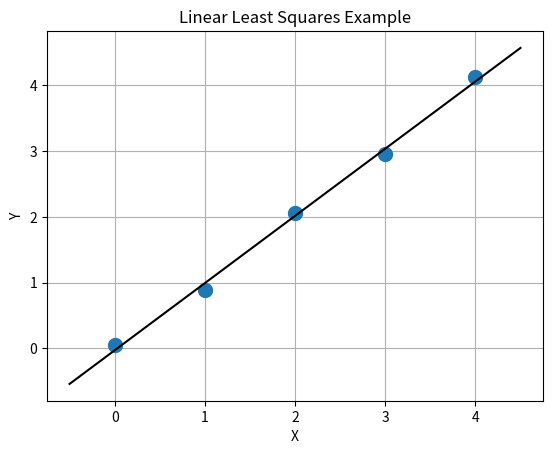

Python code for this plot:
import numpy as np
import math
import matplotlib.pyplot as plt

# simple example of Least Squares fit
npar=2

# vector with data (y); std of measurement error is sigma = .1
sigma = 0.1
Y = np.array([0.05, 0.88, 2.06, 2.95, 4.13])
print("Y = " , Y)

# X is positions of data
X = np.array([0., 1., 2., 3., 4.]);
nobs = len(X)
print("X = ", X)

# creates M - ones in first col, X in second col.
M = np.column_stack( (np.ones(nobs),X) )

print("M = ", M)

# solve
MIM = np.dot(M.transpose(),M)
print("MIM = ", MIM)
MIMINV = np.linalg.inv(MIM)
print("MIM inverse = ", MIMINV)
MTY = np.dot(M.transpose(),Y)
print("MTY = ", MTY)

P = np.dot(MIMINV,MTY)   # solution
print("P = ", P)
C = MIMINV * sigma**2    # covariance matrix
print("C = ", C)

# print solution
print('Intercept= %f +/- %f'%(P[0],math.sqrt(C[0,0])))
print('slope    = %f +/- %f'%(P[1],math.sqrt(C[1,1])))

# compute RMS and print it
Residuals = Y - np.dot(M,P)
ChiSq = np.dot(Residuals.transpose(),Residuals)
RMS = math.sqrt(ChiSq/nobs)
print ('RMS = %f' %(RMS))

# plot the result of the fit
#plt.ion()
plt.plot(X,Y,'o',markersize=10)
xx = np.linspace(-0.5,4.5,101)
ModelY = P[0] + P[1]*xx
plt.plot(xx,ModelY,'k')
plt.xlabel('X')
plt.ylabel('Y')
plt.title('Linear Least Squares Example')
plt.grid('on')
plt.show()